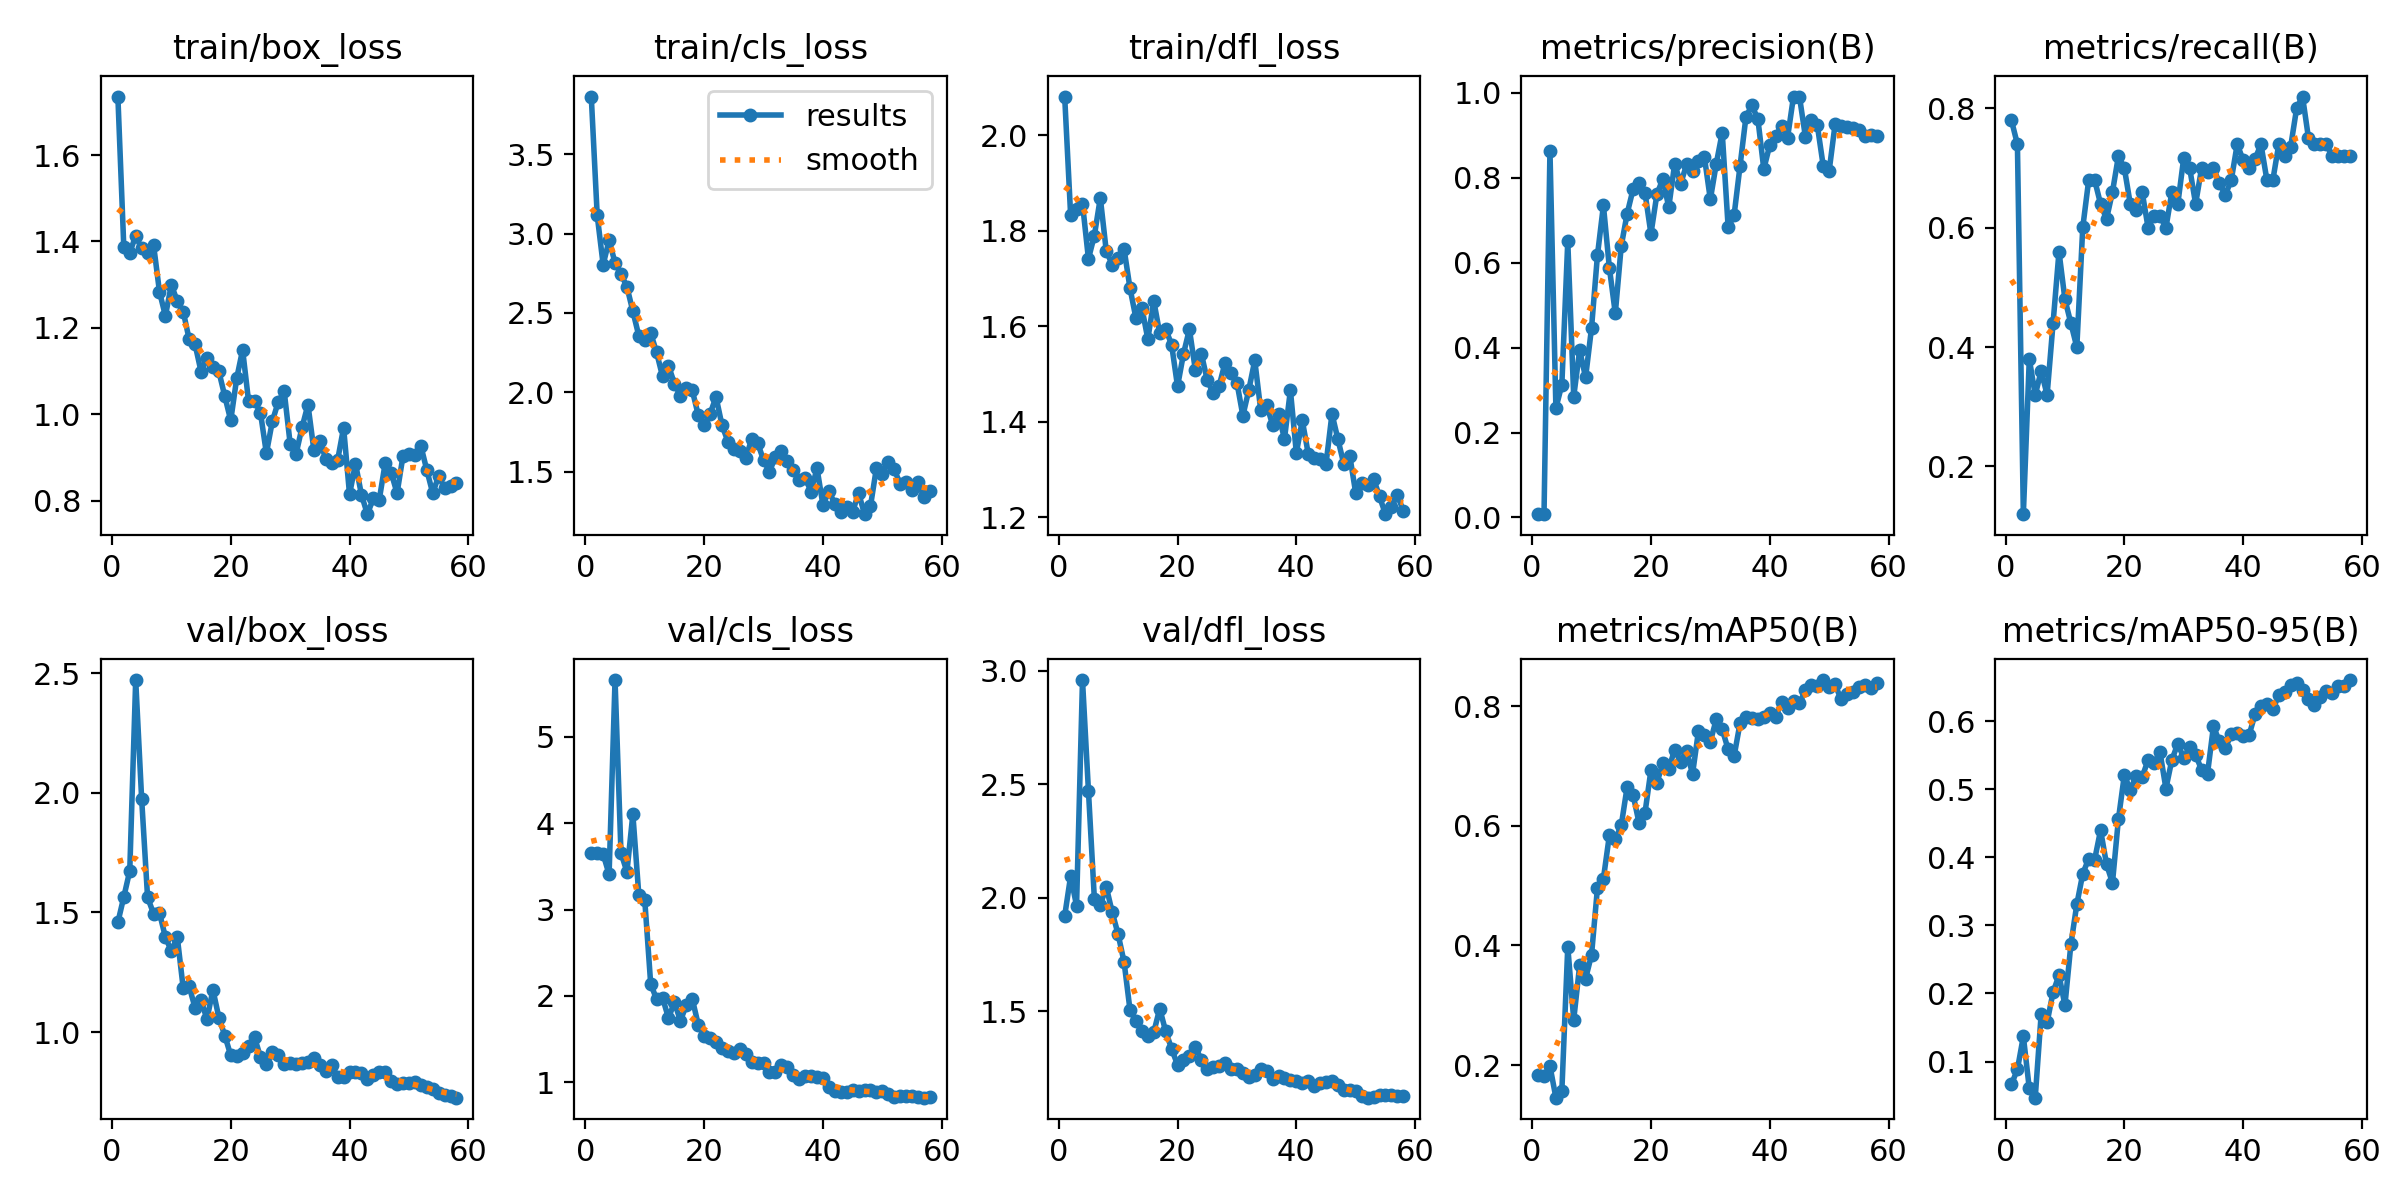

Source data for this figure (header and first rows):
epoch, time, train/box_loss, train/cls_loss, train/dfl_loss, metrics/precision(B), metrics/recall(B), metrics/mAP50(B), metrics/mAP50-95(B), val/box_loss, val/cls_loss, val/dfl_loss, lr/pg0, lr/pg1, lr/pg2
1, 11.58, 1.736, 3.863, 2.081, 0.00813, 0.78, 0.1837, 0.0666, 1.459, 3.656, 1.919, 0.0005, 0.0005, 0.0005
2, 15.8, 1.387, 3.114, 1.834, 0.00771, 0.74, 0.1819, 0.08852, 1.565, 3.655, 2.094, 0.001003, 0.001003, 0.001003
3, 19.57, 1.374, 2.804, 1.846, 0.8638, 0.12, 0.1984, 0.137, 1.674, 3.641, 1.965, 0.001487, 0.001487, 0.001487
4, 23.37, 1.413, 2.958, 1.857, 0.2578, 0.38, 0.1455, 0.06045, 2.471, 3.406, 2.958, 0.001898, 0.001898, 0.001898
5, 27.09, 1.384, 2.815, 1.741, 0.3122, 0.32, 0.1559, 0.04695, 1.975, 5.655, 2.471, 0.001863, 0.001863, 0.001863
6, 30.8, 1.374, 2.746, 1.79, 0.6504, 0.36, 0.3979, 0.1698, 1.563, 3.657, 1.995, 0.001829, 0.001829, 0.001829
7, 34.58, 1.393, 2.664, 1.869, 0.2847, 0.32, 0.2757, 0.1576, 1.496, 3.436, 1.967, 0.001795, 0.001795, 0.001795
8, 38.28, 1.284, 2.51, 1.758, 0.3937, 0.44, 0.3666, 0.2018, 1.498, 4.103, 2.048, 0.001761, 0.001761, 0.001761
9, 42.03, 1.228, 2.356, 1.729, 0.3301, 0.56, 0.3445, 0.2268, 1.397, 3.171, 1.936, 0.001727, 0.001727, 0.001727
10, 45.82, 1.299, 2.327, 1.743, 0.4465, 0.48, 0.3843, 0.1826, 1.339, 3.112, 1.838, 0.001693, 0.001693, 0.001693
11, 49.62, 1.262, 2.373, 1.762, 0.6183, 0.44, 0.4965, 0.2721, 1.398, 2.142, 1.717, 0.001659, 0.001659, 0.001659
12, 53.66, 1.238, 2.251, 1.679, 0.7349, 0.4, 0.5117, 0.3308, 1.184, 1.959, 1.505, 0.001624, 0.001624, 0.001624
13, 57.67, 1.174, 2.099, 1.617, 0.5885, 0.6006, 0.5839, 0.3757, 1.191, 1.978, 1.457, 0.00159, 0.00159, 0.00159
14, 62.33, 1.162, 2.167, 1.638, 0.4807, 0.68, 0.5774, 0.3979, 1.102, 1.744, 1.414, 0.001556, 0.001556, 0.001556
15, 66.71, 1.099, 2.054, 1.573, 0.6393, 0.68, 0.6004, 0.3965, 1.133, 1.927, 1.391, 0.001522, 0.001522, 0.001522
16, 71.17, 1.13, 1.978, 1.653, 0.7159, 0.64, 0.6653, 0.4398, 1.054, 1.713, 1.407, 0.001488, 0.001488, 0.001488
17, 75.6, 1.109, 2.027, 1.585, 0.7735, 0.6147, 0.6514, 0.3899, 1.177, 1.892, 1.511, 0.001454, 0.001454, 0.001454
18, 80.5, 1.099, 2.013, 1.594, 0.7874, 0.66, 0.6046, 0.3624, 1.061, 1.967, 1.412, 0.00142, 0.00142, 0.00142
19, 85.93, 1.042, 1.858, 1.562, 0.765, 0.72, 0.6218, 0.4557, 0.9859, 1.669, 1.334, 0.001386, 0.001386, 0.001386
20, 90.61, 0.9859, 1.794, 1.474, 0.668, 0.7, 0.6927, 0.5208, 0.9032, 1.54, 1.264, 0.001351, 0.001351, 0.001351
21, 94.86, 1.083, 1.864, 1.542, 0.7609, 0.64, 0.6713, 0.4988, 0.9013, 1.509, 1.286, 0.001317, 0.001317, 0.001317
22, 99.14, 1.149, 1.971, 1.594, 0.7974, 0.6299, 0.705, 0.5196, 0.9151, 1.467, 1.302, 0.001283, 0.001283, 0.001283
23, 103.6, 1.03, 1.793, 1.508, 0.7307, 0.66, 0.6953, 0.5177, 0.9416, 1.397, 1.343, 0.001249, 0.001249, 0.001249
24, 107.8, 1.03, 1.69, 1.543, 0.8335, 0.6, 0.7273, 0.5429, 0.9799, 1.365, 1.286, 0.001215, 0.001215, 0.001215
25, 112.1, 1.004, 1.646, 1.487, 0.7856, 0.62, 0.7073, 0.5379, 0.8958, 1.342, 1.246, 0.001181, 0.001181, 0.001181
26, 116.2, 0.9098, 1.632, 1.46, 0.8315, 0.62, 0.7255, 0.5545, 0.8675, 1.383, 1.254, 0.001147, 0.001147, 0.001147
27, 120.5, 0.9836, 1.585, 1.475, 0.8169, 0.6, 0.6863, 0.501, 0.9153, 1.333, 1.257, 0.001112, 0.001112, 0.001112
28, 124.8, 1.029, 1.705, 1.524, 0.8396, 0.66, 0.7583, 0.543, 0.9034, 1.232, 1.271, 0.001078, 0.001078, 0.001078
29, 129, 1.053, 1.682, 1.503, 0.849, 0.64, 0.752, 0.5668, 0.8682, 1.223, 1.244, 0.001044, 0.001044, 0.001044
30, 133.5, 0.9321, 1.572, 1.482, 0.7493, 0.7172, 0.7406, 0.5458, 0.8702, 1.228, 1.243, 0.00101, 0.00101, 0.00101
31, 137.6, 0.9085, 1.5, 1.413, 0.8332, 0.7, 0.778, 0.5617, 0.8669, 1.123, 1.23, 0.0009759, 0.0009759, 0.0009759
32, 141.3, 0.9697, 1.594, 1.467, 0.9065, 0.64, 0.7612, 0.5503, 0.8721, 1.121, 1.212, 0.0009417, 0.0009417, 0.0009417
33, 145, 1.022, 1.629, 1.529, 0.6831, 0.7, 0.7276, 0.5286, 0.8763, 1.198, 1.218, 0.0009076, 0.0009076, 0.0009076
34, 148.8, 0.917, 1.565, 1.425, 0.7122, 0.6929, 0.7163, 0.5227, 0.8915, 1.177, 1.245, 0.0008734, 0.0008734, 0.0008734
35, 152.5, 0.9389, 1.51, 1.436, 0.828, 0.7, 0.7715, 0.5923, 0.8615, 1.086, 1.236, 0.0008393, 0.0008393, 0.0008393
36, 156.2, 0.8964, 1.448, 1.394, 0.9441, 0.6752, 0.7824, 0.5702, 0.8373, 1.041, 1.201, 0.0008052, 0.0008052, 0.0008052
37, 159.9, 0.8879, 1.46, 1.417, 0.9704, 0.6551, 0.7808, 0.5602, 0.8619, 1.078, 1.214, 0.000771, 0.000771, 0.000771
38, 163.6, 0.8944, 1.375, 1.364, 0.9386, 0.68, 0.7787, 0.5805, 0.8136, 1.079, 1.206, 0.0007369, 0.0007369, 0.0007369
39, 167.4, 0.9691, 1.522, 1.466, 0.8207, 0.74, 0.7824, 0.5821, 0.8123, 1.064, 1.195, 0.0007028, 0.0007028, 0.0007028
40, 171.1, 0.8144, 1.29, 1.335, 0.8771, 0.7136, 0.7886, 0.5782, 0.8329, 1.054, 1.193, 0.0006686, 0.0006686, 0.0006686
41, 174.8, 0.8861, 1.377, 1.403, 0.898, 0.7, 0.7815, 0.5795, 0.832, 0.9414, 1.183, 0.0006345, 0.0006345, 0.0006345
42, 178.5, 0.8141, 1.297, 1.333, 0.9226, 0.7152, 0.8076, 0.6099, 0.8284, 0.8984, 1.193, 0.0006003, 0.0006003, 0.0006003
43, 182.2, 0.7688, 1.247, 1.324, 0.8948, 0.74, 0.7972, 0.6225, 0.8046, 0.8828, 1.17, 0.0005662, 0.0005662, 0.0005662
44, 185.9, 0.8051, 1.275, 1.323, 0.9914, 0.68, 0.8085, 0.6245, 0.8215, 0.8874, 1.183, 0.0005321, 0.0005321, 0.0005321
45, 189.6, 0.802, 1.247, 1.312, 0.9914, 0.68, 0.8044, 0.6172, 0.8332, 0.9065, 1.19, 0.0004979, 0.0004979, 0.0004979
46, 193.5, 0.8871, 1.366, 1.417, 0.897, 0.74, 0.8264, 0.6382, 0.8321, 0.9038, 1.194, 0.0004638, 0.0004638, 0.0004638
47, 197.4, 0.8652, 1.232, 1.363, 0.9367, 0.72, 0.8353, 0.6422, 0.7954, 0.9078, 1.174, 0.0004297, 0.0004297, 0.0004297
48, 201.5, 0.8174, 1.282, 1.311, 0.9246, 0.7361, 0.8331, 0.6527, 0.7839, 0.9096, 1.154, 0.0003955, 0.0003955, 0.0003955
49, 242.1, 0.9037, 1.523, 1.329, 0.8286, 0.8, 0.8435, 0.6566, 0.7876, 0.8938, 1.151, 0.0003614, 0.0003614, 0.0003614
50, 246.2, 0.9091, 1.488, 1.25, 0.8163, 0.82, 0.8321, 0.6459, 0.7897, 0.8958, 1.149, 0.0003272, 0.0003272, 0.0003272
51, 250, 0.9051, 1.559, 1.272, 0.9259, 0.7503, 0.8365, 0.6322, 0.7908, 0.8626, 1.126, 0.0002931, 0.0002931, 0.0002931
52, 253.8, 0.9273, 1.514, 1.268, 0.9222, 0.74, 0.8112, 0.6241, 0.781, 0.8349, 1.119, 0.000259, 0.000259, 0.000259
53, 257.7, 0.8712, 1.423, 1.28, 0.9199, 0.74, 0.8197, 0.6353, 0.7692, 0.8412, 1.121, 0.0002248, 0.0002248, 0.0002248
54, 261.5, 0.8176, 1.433, 1.244, 0.9165, 0.74, 0.8233, 0.6439, 0.7639, 0.8402, 1.13, 0.0001907, 0.0001907, 0.0001907
55, 265.5, 0.8568, 1.387, 1.207, 0.9116, 0.72, 0.8311, 0.642, 0.7476, 0.839, 1.131, 0.0001566, 0.0001566, 0.0001566
56, 269.7, 0.829, 1.434, 1.222, 0.8973, 0.72, 0.8346, 0.6516, 0.7375, 0.8361, 1.13, 0.0001224, 0.0001224, 0.0001224
57, 273.5, 0.8341, 1.34, 1.247, 0.8999, 0.72, 0.83, 0.6513, 0.7336, 0.8227, 1.129, 8.82759e-05, 8.82759e-05, 8.82759e-05
58, 277.3, 0.8406, 1.38, 1.214, 0.8996, 0.72, 0.8387, 0.6603, 0.7265, 0.8271, 1.127, 5.41379e-05, 5.41379e-05, 5.41379e-05
